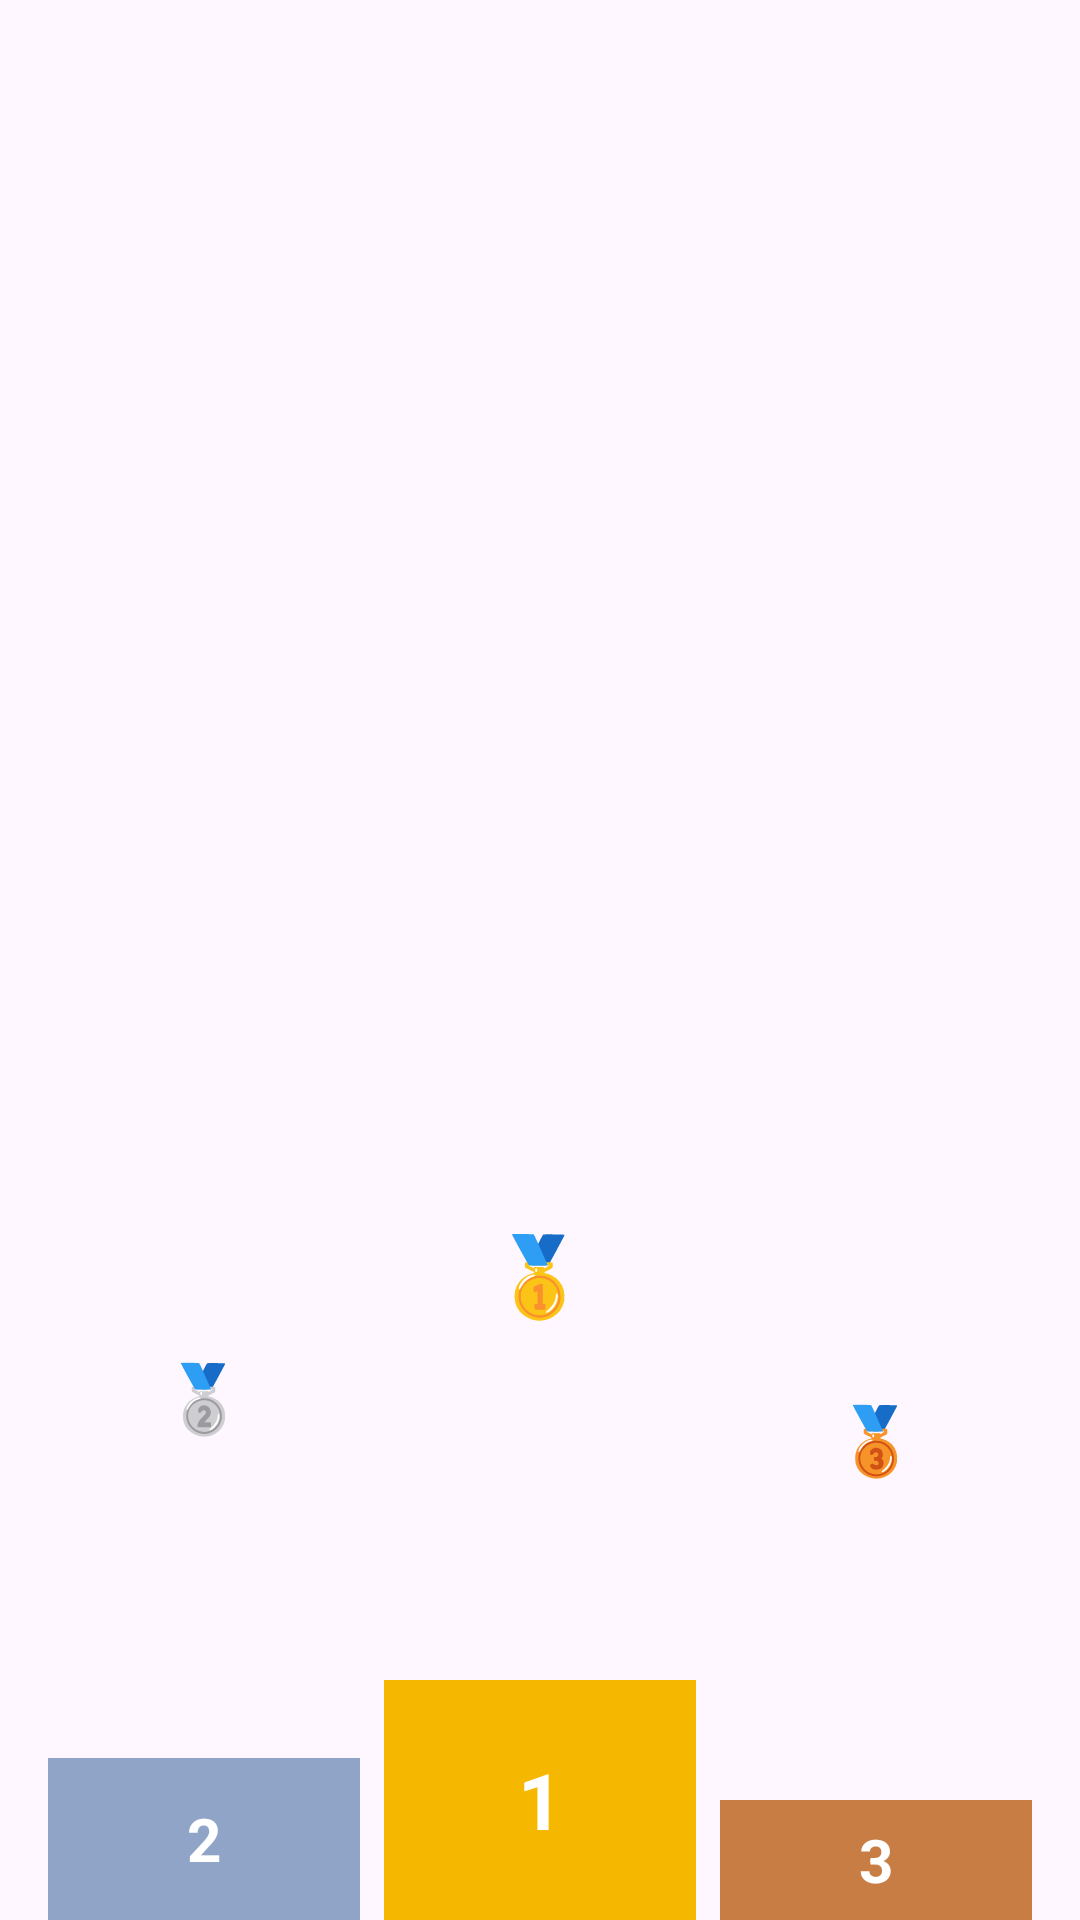

Write the Android layout XML for this screen, with the resource values it uses.
<!-- AndroidManifest.xml: application theme Theme.SysLearning -->
<!-- res/layout/vista_podio_ranking.xml -->
<?xml version="1.0" encoding="utf-8"?>
<LinearLayout xmlns:android="http://schemas.android.com/apk/res/android"
    android:id="@+id/contenedorPodio"
    android:layout_width="match_parent"
    android:layout_height="wrap_content"
    android:baselineAligned="false"
    android:gravity="bottom"
    android:orientation="horizontal"
    android:paddingStart="12dp"
    android:paddingTop="8dp"
    android:paddingEnd="12dp">

    
    <LinearLayout
        android:id="@+id/podio2"
        android:layout_width="0dp"
        android:layout_height="wrap_content"
        android:layout_weight="1"
        android:gravity="center_horizontal|bottom"
        android:orientation="vertical"
        android:paddingStart="4dp"
        android:paddingEnd="4dp">

        <TextView
            android:layout_width="wrap_content"
            android:layout_height="wrap_content"
            android:importantForAccessibility="no"
            android:text="🥈"
            android:textSize="22sp" />

        <TextView
            android:id="@+id/podio2Avatar"
            android:layout_width="52dp"
            android:layout_height="52dp"
            android:layout_marginTop="4dp"
            android:gravity="center"
            android:textColor="@android:color/white"
            android:textSize="16sp"
            android:textStyle="bold" />

        <TextView
            android:id="@+id/podio2Nombre"
            android:layout_width="match_parent"
            android:layout_height="wrap_content"
            android:layout_marginTop="6dp"
            android:ellipsize="end"
            android:gravity="center"
            android:maxLines="1"
            android:textColor="@android:color/white"
            android:textSize="13sp"
            android:textStyle="bold" />

        <TextView
            android:id="@+id/podio2Puntos"
            android:layout_width="wrap_content"
            android:layout_height="wrap_content"
            android:layout_marginTop="2dp"
            android:textColor="#FFD54F"
            android:textSize="12sp"
            android:textStyle="bold" />

        
        <TextView
            android:id="@+id/podio2Base"
            android:layout_width="match_parent"
            android:layout_height="54dp"
            android:layout_marginTop="8dp"
            android:background="#90A4C8"
            android:gravity="center"
            android:text="2"
            android:textColor="@android:color/white"
            android:textSize="20sp"
            android:textStyle="bold" />

    </LinearLayout>

    
    <LinearLayout
        android:id="@+id/podio1"
        android:layout_width="0dp"
        android:layout_height="wrap_content"
        android:layout_weight="1"
        android:gravity="center_horizontal|bottom"
        android:orientation="vertical"
        android:paddingStart="4dp"
        android:paddingEnd="4dp">

        <TextView
            android:layout_width="wrap_content"
            android:layout_height="wrap_content"
            android:importantForAccessibility="no"
            android:text="🥇"
            android:textSize="26sp" />

        <TextView
            android:id="@+id/podio1Avatar"
            android:layout_width="64dp"
            android:layout_height="64dp"
            android:layout_marginTop="4dp"
            android:gravity="center"
            android:textColor="@android:color/white"
            android:textSize="20sp"
            android:textStyle="bold" />

        <TextView
            android:id="@+id/podio1Nombre"
            android:layout_width="match_parent"
            android:layout_height="wrap_content"
            android:layout_marginTop="6dp"
            android:ellipsize="end"
            android:gravity="center"
            android:maxLines="1"
            android:textColor="@android:color/white"
            android:textSize="13sp"
            android:textStyle="bold" />

        <TextView
            android:id="@+id/podio1Puntos"
            android:layout_width="wrap_content"
            android:layout_height="wrap_content"
            android:layout_marginTop="2dp"
            android:textColor="#FFD54F"
            android:textSize="12sp"
            android:textStyle="bold" />

        
        <TextView
            android:id="@+id/podio1Base"
            android:layout_width="match_parent"
            android:layout_height="80dp"
            android:layout_marginTop="8dp"
            android:background="#F5B700"
            android:gravity="center"
            android:text="1"
            android:textColor="@android:color/white"
            android:textSize="26sp"
            android:textStyle="bold" />

    </LinearLayout>

    
    <LinearLayout
        android:id="@+id/podio3"
        android:layout_width="0dp"
        android:layout_height="wrap_content"
        android:layout_weight="1"
        android:gravity="center_horizontal|bottom"
        android:orientation="vertical"
        android:paddingStart="4dp"
        android:paddingEnd="4dp">

        <TextView
            android:layout_width="wrap_content"
            android:layout_height="wrap_content"
            android:importantForAccessibility="no"
            android:text="🥉"
            android:textSize="22sp" />

        <TextView
            android:id="@+id/podio3Avatar"
            android:layout_width="52dp"
            android:layout_height="52dp"
            android:layout_marginTop="4dp"
            android:gravity="center"
            android:textColor="@android:color/white"
            android:textSize="16sp"
            android:textStyle="bold" />

        <TextView
            android:id="@+id/podio3Nombre"
            android:layout_width="match_parent"
            android:layout_height="wrap_content"
            android:layout_marginTop="6dp"
            android:ellipsize="end"
            android:gravity="center"
            android:maxLines="1"
            android:textColor="@android:color/white"
            android:textSize="13sp"
            android:textStyle="bold" />

        <TextView
            android:id="@+id/podio3Puntos"
            android:layout_width="wrap_content"
            android:layout_height="wrap_content"
            android:layout_marginTop="2dp"
            android:textColor="#FFD54F"
            android:textSize="12sp"
            android:textStyle="bold" />

        
        <TextView
            android:id="@+id/podio3Base"
            android:layout_width="match_parent"
            android:layout_height="40dp"
            android:layout_marginTop="8dp"
            android:background="#C77D43"
            android:gravity="center"
            android:text="3"
            android:textColor="@android:color/white"
            android:textSize="20sp"
            android:textStyle="bold" />

    </LinearLayout>

</LinearLayout>
<!-- resources referenced by this layout -->
<resources>
  <style name="Theme.SysLearning" parent="Theme.MaterialComponents.DayNight.NoActionBar">
  
          
          <item name="colorPrimary">#143C8A</item>
          <item name="colorPrimaryVariant">#0D2E6E</item>
          <item name="colorOnPrimary">#FFFFFF</item>
  
          
          <item name="colorSecondary">#00B8D9</item>
          <item name="colorSecondaryVariant">#0099B7</item>
          <item name="colorOnSecondary">#FFFFFF</item>
  
          
          <item name="android:statusBarColor">#143C8A</item>
  
  
      </style>
</resources>
